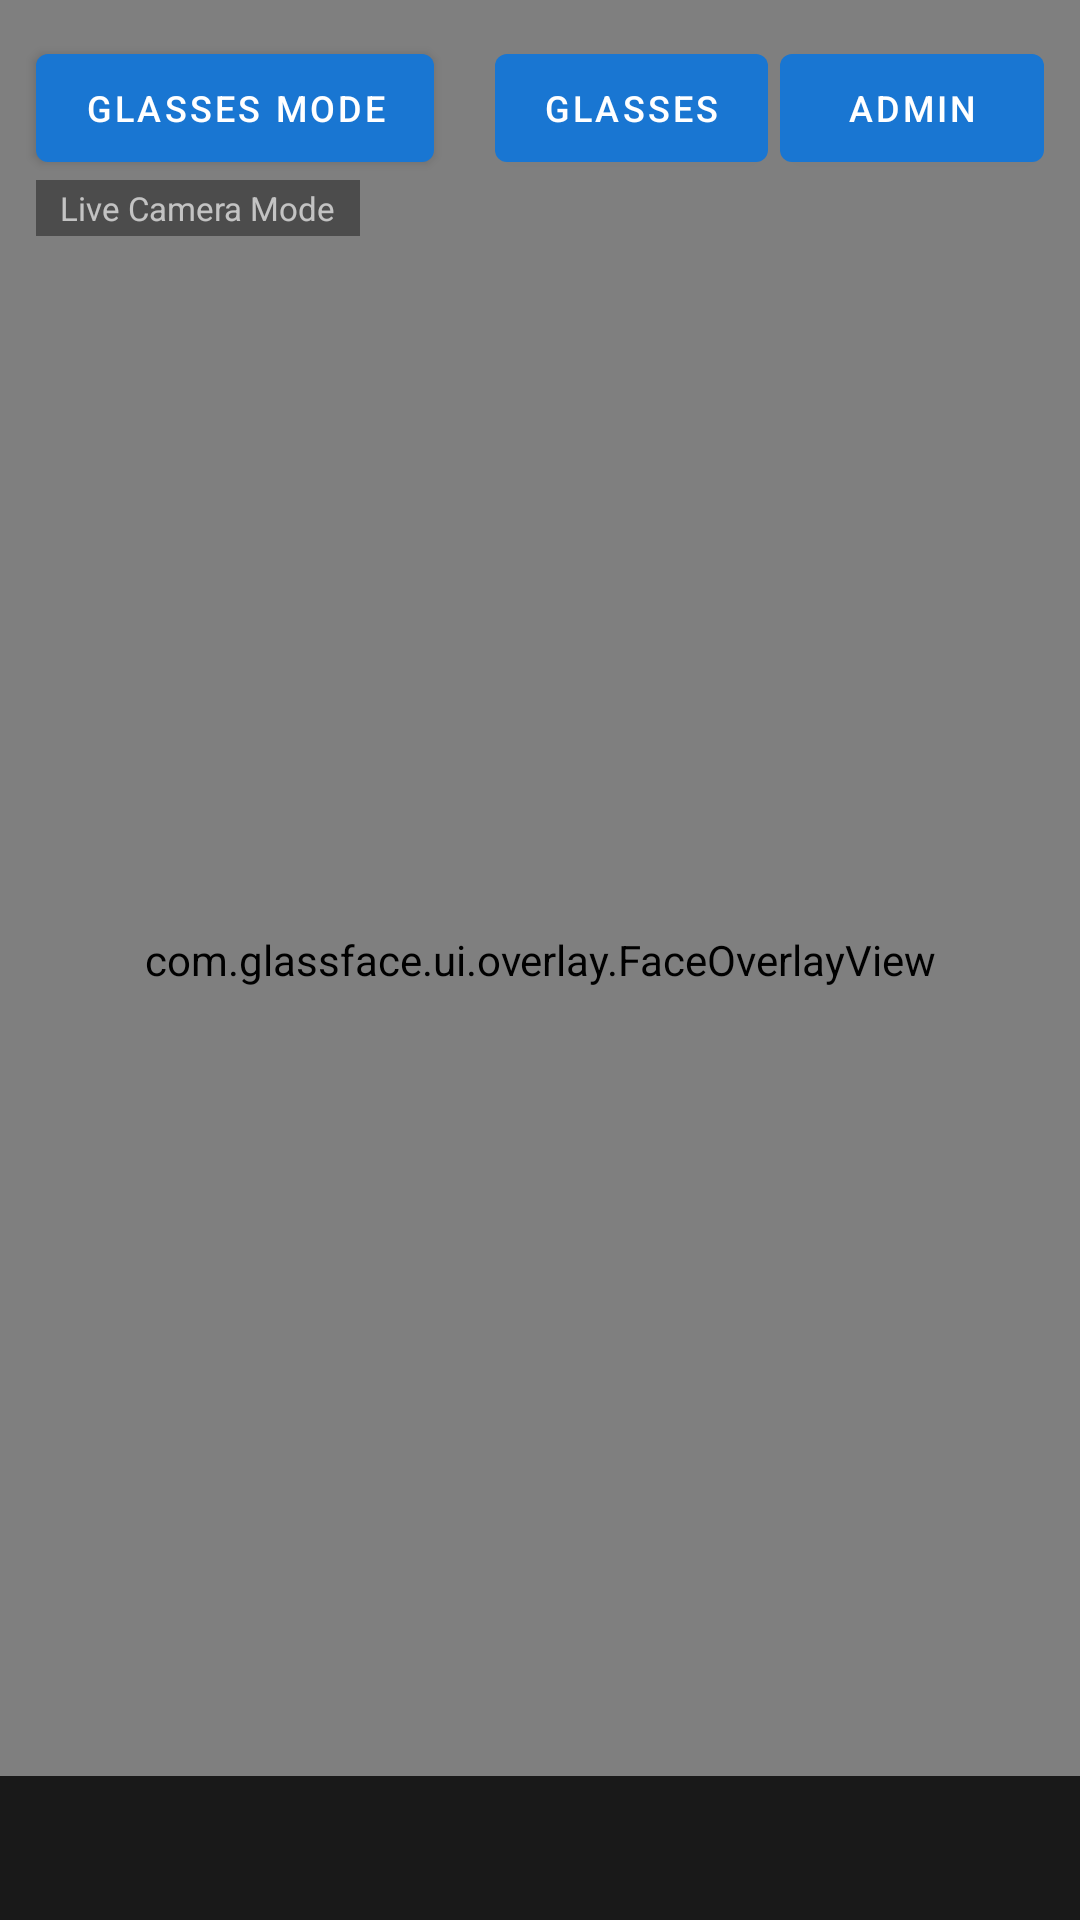

Android layout source for this screen:
<!-- AndroidManifest.xml: application theme Theme.GlassFace -->
<!-- res/layout/activity_main.xml -->
<?xml version="1.0" encoding="utf-8"?>
<androidx.constraintlayout.widget.ConstraintLayout
    xmlns:android="http://schemas.android.com/apk/res/android"
    xmlns:app="http://schemas.android.com/apk/res-auto"
    android:layout_width="match_parent"
    android:layout_height="match_parent"
    android:background="@android:color/black">

    <androidx.camera.view.PreviewView
        android:id="@+id/previewView"
        android:layout_width="0dp"
        android:layout_height="0dp"
        app:layout_constraintTop_toTopOf="parent"
        app:layout_constraintBottom_toBottomOf="parent"
        app:layout_constraintStart_toStartOf="parent"
        app:layout_constraintEnd_toEndOf="parent" />

    <com.glassface.ui.overlay.FaceOverlayView
        android:id="@+id/overlayView"
        android:layout_width="0dp"
        android:layout_height="0dp"
        android:background="@android:color/transparent"
        app:layout_constraintTop_toTopOf="parent"
        app:layout_constraintBottom_toBottomOf="parent"
        app:layout_constraintStart_toStartOf="parent"
        app:layout_constraintEnd_toEndOf="parent" />

    
    <LinearLayout
        android:id="@+id/tvGlassesCaptureStatus"
        android:layout_width="0dp"
        android:layout_height="wrap_content"
        android:orientation="vertical"
        android:gravity="center"
        android:padding="32dp"
        android:background="#CC000000"
        android:visibility="gone"
        app:layout_constraintTop_toTopOf="parent"
        app:layout_constraintBottom_toBottomOf="parent"
        app:layout_constraintStart_toStartOf="parent"
        app:layout_constraintEnd_toEndOf="parent">

        <TextView
            android:layout_width="wrap_content"
            android:layout_height="wrap_content"
            android:text="@string/glasses_capture_mode_title"
            android:textColor="#FFFFFF"
            android:textSize="22sp"
            android:textStyle="bold"
            android:gravity="center" />

        <TextView
            android:layout_width="wrap_content"
            android:layout_height="wrap_content"
            android:layout_marginTop="12dp"
            android:text="@string/glasses_capture_instructions"
            android:textColor="#BBFFFFFF"
            android:textSize="15sp"
            android:gravity="center" />

    </LinearLayout>

    
    <com.google.android.material.button.MaterialButton
        android:id="@+id/btnGlassesSettings"
        android:layout_width="wrap_content"
        android:layout_height="wrap_content"
        android:layout_marginTop="12dp"
        android:layout_marginEnd="4dp"
        android:text="Glasses"
        android:textSize="12sp"
        app:layout_constraintTop_toTopOf="parent"
        app:layout_constraintEnd_toStartOf="@id/btnAdmin" />

    <com.google.android.material.button.MaterialButton
        android:id="@+id/btnAdmin"
        android:layout_width="wrap_content"
        android:layout_height="wrap_content"
        android:layout_marginTop="12dp"
        android:layout_marginEnd="12dp"
        android:text="@string/admin"
        android:textSize="12sp"
        app:layout_constraintTop_toTopOf="parent"
        app:layout_constraintEnd_toEndOf="parent" />

    
    <com.google.android.material.button.MaterialButton
        android:id="@+id/btnToggleMode"
        android:layout_width="wrap_content"
        android:layout_height="wrap_content"
        android:layout_margin="12dp"
        android:text="@string/switch_to_glasses_mode"
        android:textSize="12sp"
        app:layout_constraintTop_toTopOf="parent"
        app:layout_constraintStart_toStartOf="parent" />

    
    <TextView
        android:id="@+id/tvModeLabel"
        android:layout_width="wrap_content"
        android:layout_height="wrap_content"
        android:layout_marginStart="12dp"
        android:paddingHorizontal="8dp"
        android:paddingVertical="2dp"
        android:background="#66000000"
        android:text="@string/mode_live_camera"
        android:textColor="#AAFFFFFF"
        android:textSize="11sp"
        app:layout_constraintTop_toBottomOf="@id/btnToggleMode"
        app:layout_constraintStart_toStartOf="parent" />

    
    <TextView
        android:id="@+id/tvResult"
        android:layout_width="0dp"
        android:layout_height="wrap_content"
        android:background="#CC000000"
        android:gravity="center"
        android:minHeight="48dp"
        android:paddingHorizontal="16dp"
        android:paddingVertical="10dp"
        android:textColor="#FFFFFF"
        android:textSize="18sp"
        android:textStyle="bold"
        app:layout_constraintBottom_toBottomOf="parent"
        app:layout_constraintEnd_toEndOf="parent"
        app:layout_constraintStart_toStartOf="parent" />

</androidx.constraintlayout.widget.ConstraintLayout>
<!-- resources referenced by this layout -->
<resources>
  <string name="admin">Admin</string>
  <string name="glasses_capture_instructions">Press the camera button on your glasses to capture a photo. The app will identify the person and speak the result through your glasses speakers.</string>
  <string name="glasses_capture_mode_title">Glasses Capture Mode Active</string>
  <string name="mode_live_camera">Live Camera Mode</string>
  <string name="switch_to_glasses_mode">Glasses Mode</string>
  <style name="Theme.GlassFace" parent="Theme.MaterialComponents.DayNight.NoActionBar">
          <item name="colorPrimary">@color/primary</item>
          <item name="colorPrimaryVariant">@color/primary_variant</item>
          <item name="colorOnPrimary">@color/on_primary</item>
          <item name="colorSecondary">@color/secondary</item>
          <item name="colorSecondaryVariant">@color/secondary_variant</item>
          <item name="colorOnSecondary">@color/on_secondary</item>
          <item name="android:statusBarColor">?attr/colorPrimaryVariant</item>
      </style>
  <color name="primary">#1976D2</color>
  <color name="primary_variant">#1565C0</color>
  <color name="on_primary">#FFFFFF</color>
  <color name="secondary">#03DAC5</color>
  <color name="secondary_variant">#018786</color>
  <color name="on_secondary">#000000</color>
</resources>
